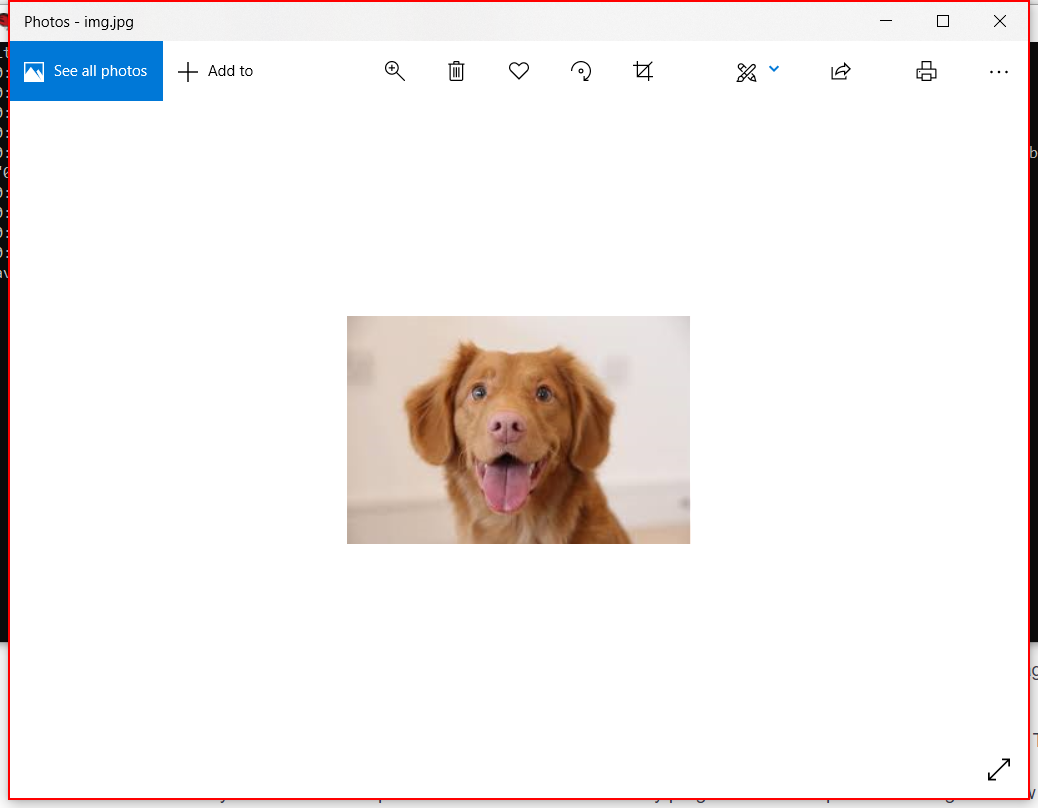
Task: Object Recognition using uipath and AI
Workflow: ScoreImage

Step 1: type a value into the element 'Photos*' in window 'Photos' (applicationframehost.exe)

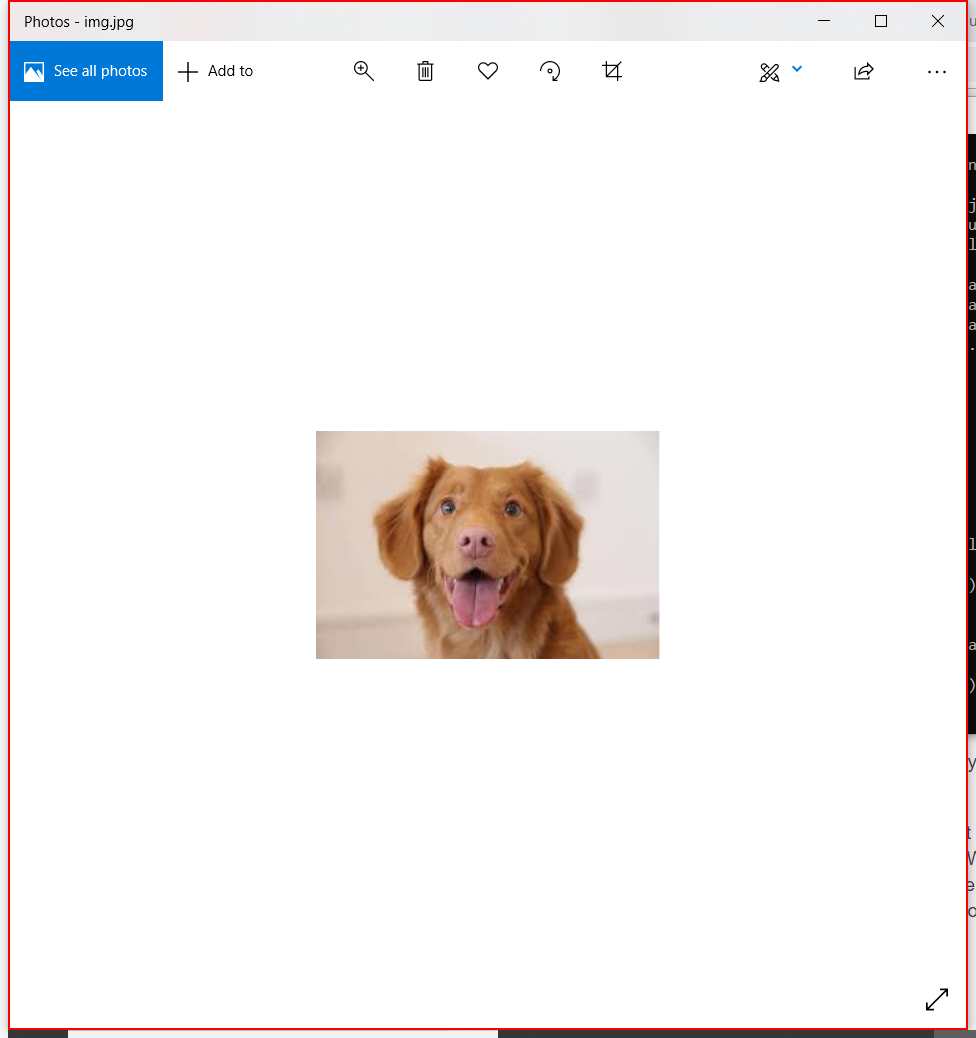
Step 2: type a value into the element 'Photos*' in window 'Photos' (applicationframehost.exe)

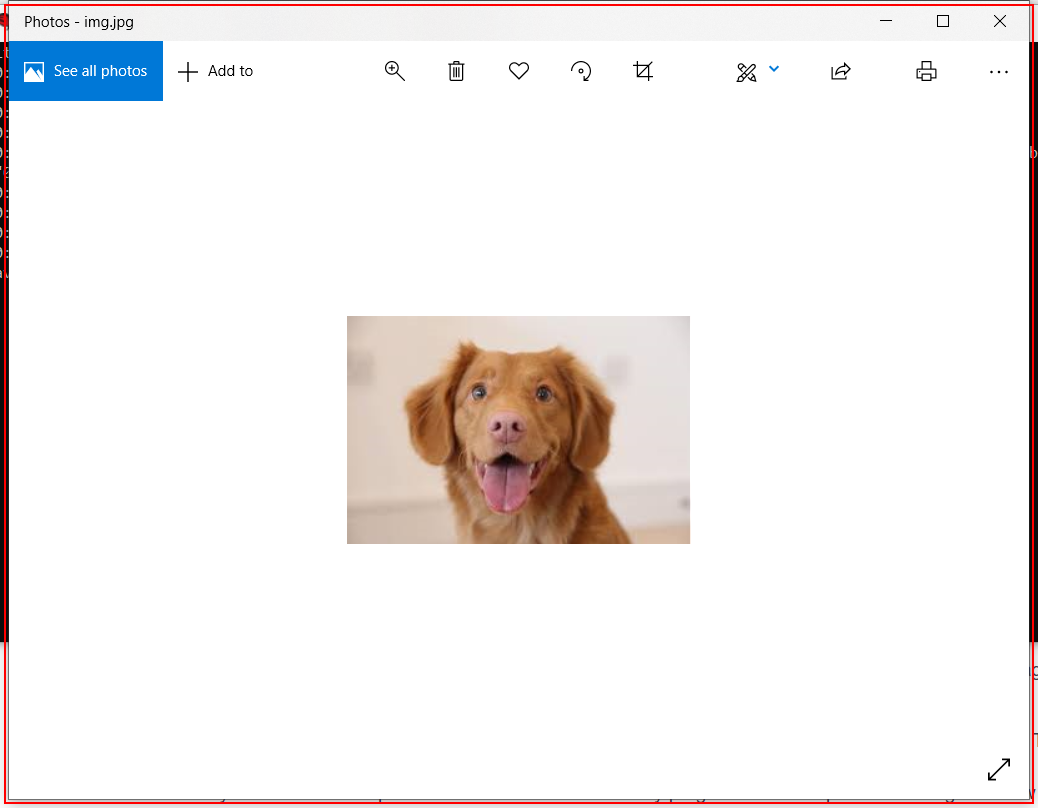
Step 3: Close Application 'ApplicationFrameHost.ex...' in window 'Photos*' (applicationframehost.exe)